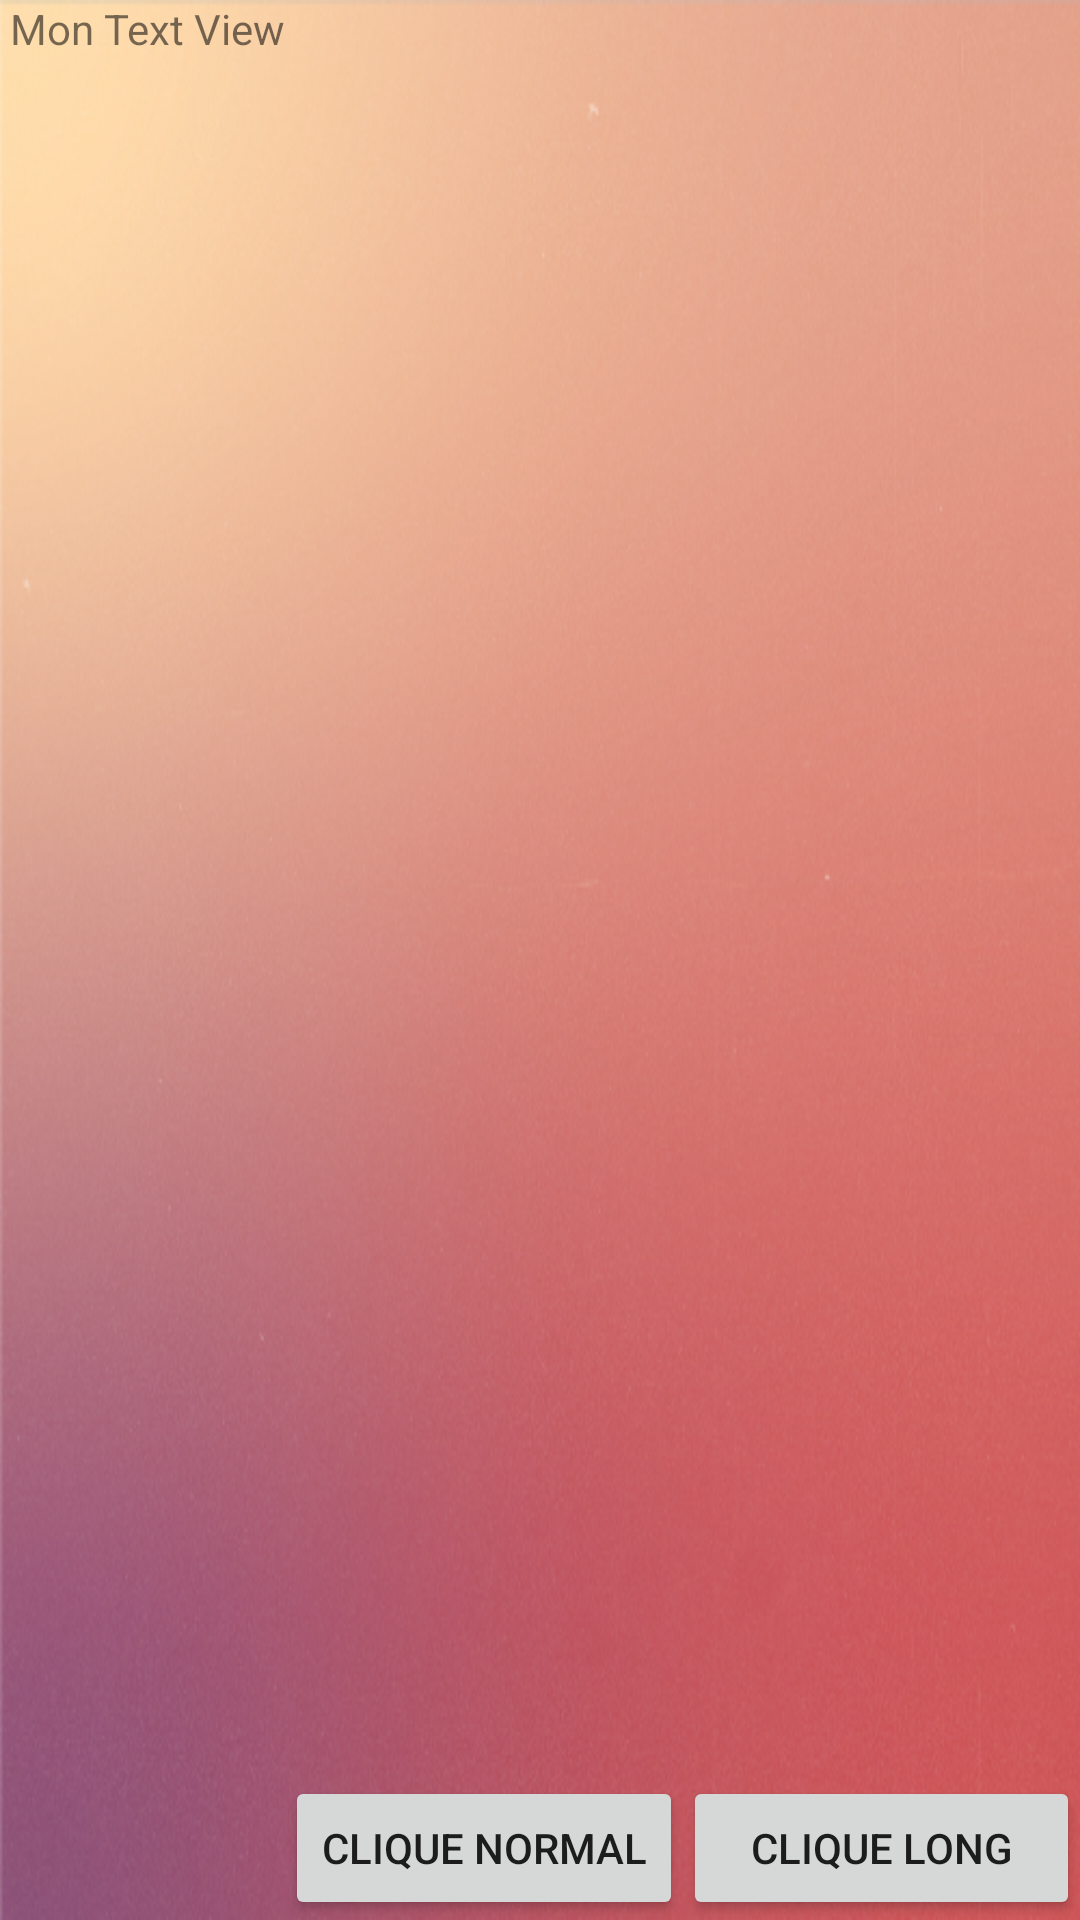

Produce the Android XML layout that renders to this screen, including the resource entries it uses.
<!-- AndroidManifest.xml: application theme Theme.Application_TP2_Touchapp -->
<!-- res/layout/activity_tp2activity.xml -->
<?xml version="1.0" encoding="utf-8"?>
<LinearLayout xmlns:android="http://schemas.android.com/apk/res/android"
    xmlns:app="http://schemas.android.com/apk/res-auto"
    xmlns:tools="http://schemas.android.com/tools"
    android:layout_width="match_parent"
    android:layout_height="match_parent"
    tools:context=".TP_2activity"
    android:background="@drawable/fontafyasanecrit">
<TextView
    android:id="@+id/textview"
    android:layout_width="wrap_content"
    android:layout_height="match_parent"
    android:text=" Mon Text View"

    >

</TextView>


<Button
    android:id="@+id/monBouton1"
    android:layout_width="wrap_content"
    android:text="Clique Normal"
    android:layout_height="wrap_content"
    android:layout_gravity="bottom|left"
    >
</Button>
    <Button
        android:id="@+id/monBouton2"
        android:layout_width="match_parent"
        android:layout_height="wrap_content"
        android:text="Clique Long"
        android:layout_gravity="bottom|right">


    </Button>
</LinearLayout>
<!-- resources referenced by this layout -->
<resources>
  <!-- drawable fontafyasanecrit: png bitmap (drawable, 341433 bytes) -->
  <style name="Theme.Application_TP2_Touchapp" parent="Theme.MaterialComponents.DayNight.DarkActionBar">
          
          <item name="colorPrimary">@color/purple_500</item>
          <item name="colorPrimaryVariant">@color/purple_700</item>
          <item name="colorOnPrimary">@color/white</item>
          
          <item name="colorSecondary">@color/teal_200</item>
          <item name="colorSecondaryVariant">@color/teal_700</item>
          <item name="colorOnSecondary">@color/black</item>
          
          <item name="android:statusBarColor">?attr/colorPrimaryVariant</item>
          
      </style>
  <!-- not gathered from this repository: default colours our renderer supplied (Android Studio template values) -->
  <color name="purple_500">#FF6200EE</color>
  <color name="purple_700">#FF3700B3</color>
  <color name="teal_200">#FF03DAC5</color>
  <color name="teal_700">#FF018786</color>
  <color name="black">#FF000000</color>
  <color name="white">#FFFFFFFF</color>
</resources>
